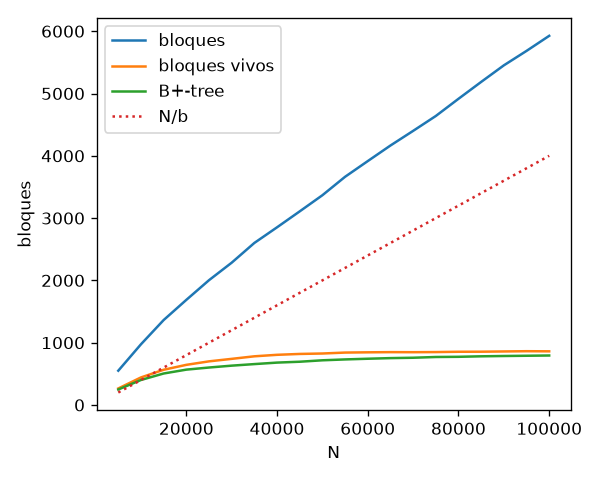

The table this chart was drawn from, first rows:
N, bloques, bloques_vivos, cota_N_b, raices, redundancia, bloques_bptree
5000, 550, 265, 200, 7, 2.397, 248
10000, 974, 442, 400, 10, 2.366, 401
15000, 1363, 565, 600, 10, 2.415, 505
20000, 1687, 644, 800, 10, 2.437, 567
25000, 2003, 700, 1000, 10, 2.453, 601
30000, 2284, 740, 1200, 10, 2.456, 631
35000, 2601, 781, 1400, 10, 2.474, 656
40000, 2852, 805, 1600, 10, 2.454, 680
45000, 3108, 819, 1800, 10, 2.448, 694
50000, 3367, 826, 2000, 10, 2.441, 717
55000, 3663, 841, 2200, 11, 2.450, 731
60000, 3915, 845, 2400, 11, 2.439, 742
65000, 4165, 848, 2600, 11, 2.432, 752
70000, 4400, 847, 2800, 11, 2.422, 758
75000, 4639, 849, 3000, 11, 2.413, 770
80000, 4915, 854, 3200, 11, 2.411, 773
85000, 5186, 855, 3400, 11, 2.411, 781
90000, 5452, 859, 3600, 11, 2.409, 786
95000, 5684, 863, 3800, 11, 2.403, 790
100000, 5926, 861, 4000, 11, 2.397, 794
